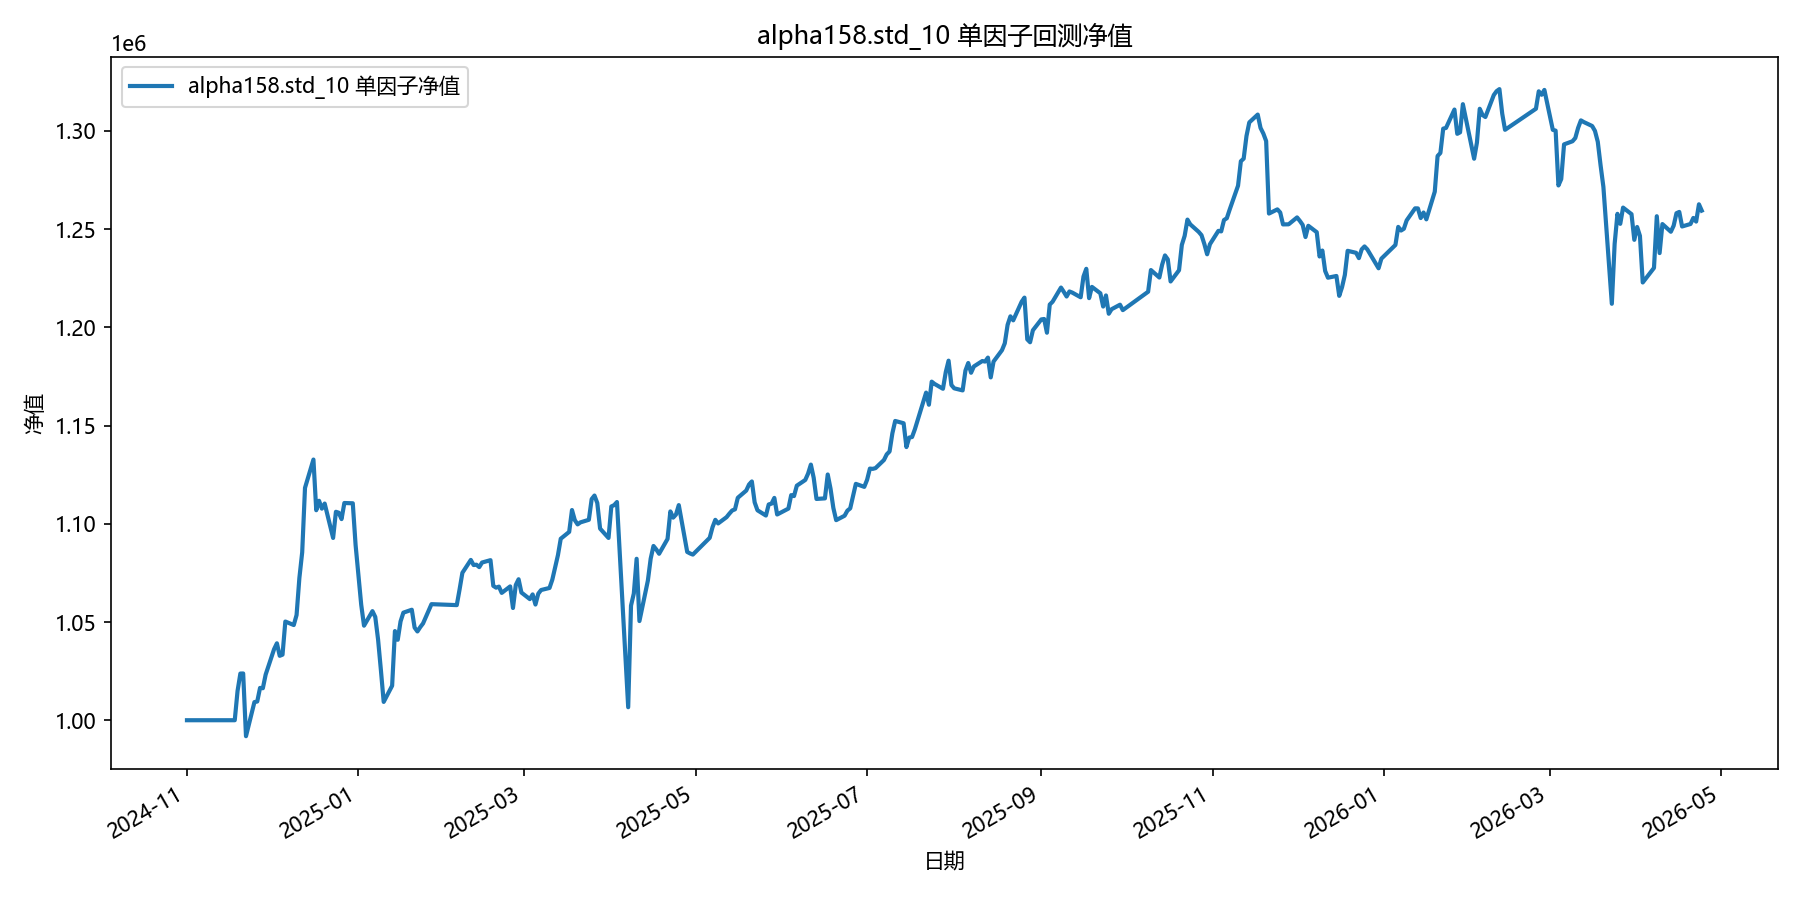

The table this chart was drawn from, first rows:
date, equity
2024-11-01, 1000000
2024-11-04, 1000000
2024-11-05, 1000000
2024-11-06, 1000000
2024-11-07, 1000000
2024-11-08, 1000000
2024-11-11, 1000000
2024-11-12, 1000000
2024-11-13, 1000000
2024-11-14, 1000000
2024-11-15, 1000000
2024-11-18, 1000000
2024-11-19, 1014915
2024-11-20, 1023755
2024-11-21, 1023798
2024-11-22, 991872
2024-11-25, 1009228
2024-11-26, 1009519
2024-11-27, 1016445
2024-11-28, 1016295
2024-11-29, 1023238
2024-12-02, 1036176
2024-12-03, 1039161
2024-12-04, 1032792
2024-12-05, 1033369
2024-12-06, 1050240
2024-12-09, 1048454
2024-12-10, 1053551
2024-12-11, 1072428
2024-12-12, 1085493
2024-12-13, 1118291
2024-12-16, 1132692
2024-12-17, 1106908
2024-12-18, 1111720
2024-12-19, 1107703
2024-12-20, 1110300
2024-12-23, 1092789
2024-12-24, 1106101
2024-12-25, 1105633
2024-12-26, 1102384
2024-12-27, 1110572
2024-12-30, 1110432
2024-12-31, 1089206
2025-01-02, 1058805
2025-01-03, 1048125
2025-01-06, 1055529
2025-01-07, 1052567
2025-01-08, 1041091
2025-01-09, 1025586
2025-01-10, 1009321
2025-01-13, 1017559
2025-01-14, 1045377
2025-01-15, 1040941
2025-01-16, 1050295
2025-01-17, 1054755
2025-01-20, 1056248
2025-01-21, 1047154
2025-01-22, 1045181
2025-01-23, 1047383
2025-01-24, 1049262
... 299 more rows
